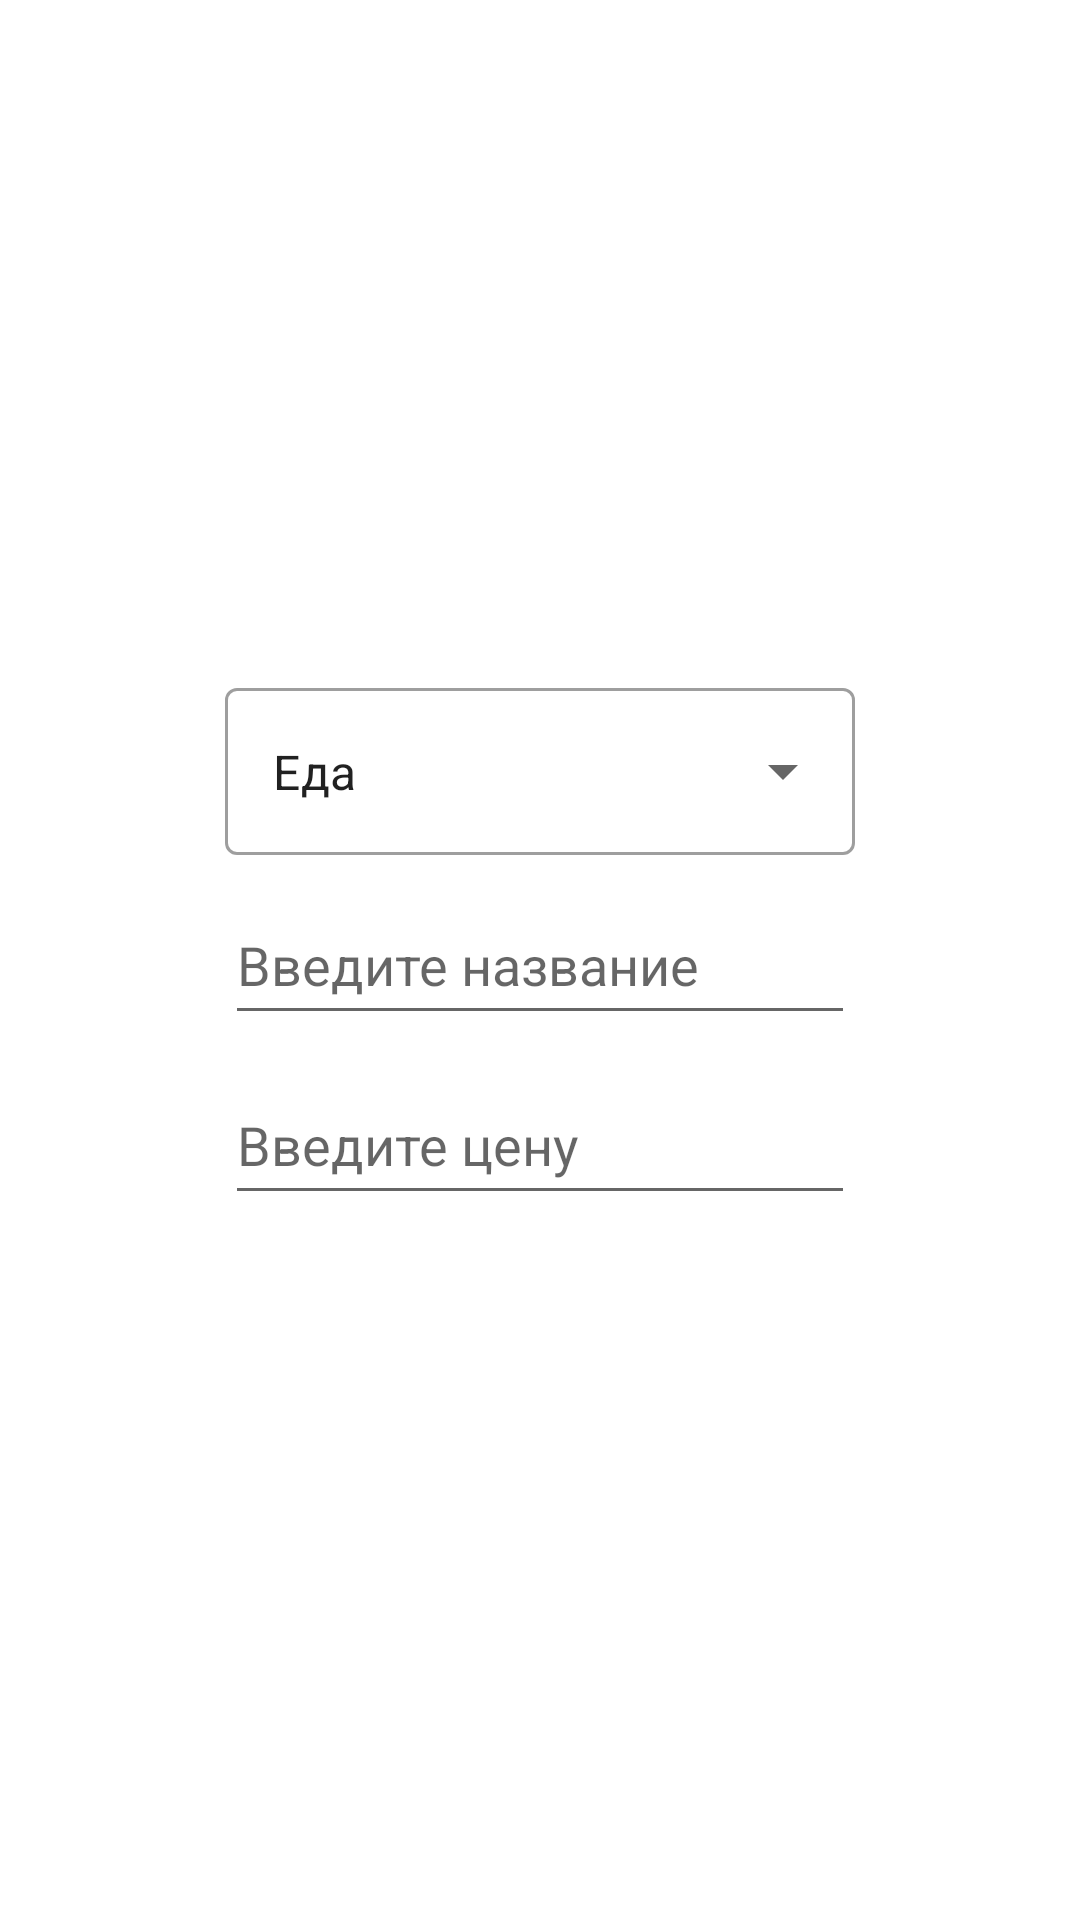

Write the Android layout XML for this screen, with the resource values it uses.
<!-- AndroidManifest.xml: application theme Theme.MyFirstApp -->
<!-- res/layout/purchase_input.xml -->
<?xml version="1.0" encoding="utf-8"?>
<androidx.constraintlayout.widget.ConstraintLayout xmlns:android="http://schemas.android.com/apk/res/android"
    xmlns:app="http://schemas.android.com/apk/res-auto"
    xmlns:tools="http://schemas.android.com/tools"
    android:layout_width="match_parent"
             android:layout_height="match_parent">




    <com.google.android.material.textfield.TextInputLayout
        style="@style/Widget.MaterialComponents.TextInputLayout.OutlinedBox.ExposedDropdownMenu"
        android:layout_width="0dp"
        android:layout_height="wrap_content"
        app:layout_constraintBottom_toTopOf="@+id/etName"
        app:layout_constraintEnd_toEndOf="@+id/etName"
        android:layout_marginBottom="10dp"
        app:layout_constraintStart_toStartOf="@+id/etName">

        <AutoCompleteTextView
            android:id="@+id/autoCompleteTextView"
            android:layout_width="match_parent"
            android:layout_height="match_parent"
            android:layout_weight="1"
            android:inputType="none"
            android:text="Еда" />
    </com.google.android.material.textfield.TextInputLayout>

    <EditText
        android:id="@+id/etName"
        android:layout_width="wrap_content"
        android:layout_height="50dp"
        android:ems="10"
        android:hint="@string/hint1"
        android:inputType="textPersonName|textCapWords"
        app:layout_constraintBottom_toBottomOf="parent"
        app:layout_constraintEnd_toEndOf="parent"
        app:layout_constraintStart_toStartOf="parent"
        app:layout_constraintTop_toTopOf="parent"
        android:ellipsize="end"
        android:maxLength="50"
        />

    <EditText
        android:id="@+id/etCost"
        android:layout_width="wrap_content"
        android:layout_height="50dp"
        android:layout_marginTop="10dp"
        android:ellipsize="end"
        android:ems="10"
        android:hint="@string/hint2"
        android:inputType="number"
        android:maxLength="50"
        app:layout_constraintEnd_toEndOf="@+id/etName"
        app:layout_constraintStart_toStartOf="@+id/etName"
        app:layout_constraintTop_toBottomOf="@+id/etName" />







</androidx.constraintlayout.widget.ConstraintLayout>
<!-- resources referenced by this layout -->
<resources>
  <string name="hint1">Введите название</string>
  <string name="hint2">Введите цену</string>
  <style name="Theme.MyFirstApp" parent="Theme.MaterialComponents.DayNight.DarkActionBar">
          
          <item name="colorPrimary">@color/purple_500</item>
          <item name="colorPrimaryVariant">@color/purple_700</item>
          <item name="colorOnPrimary">@color/white</item>
          
          <item name="colorSecondary">@color/teal_200</item>
          <item name="colorSecondaryVariant">@color/teal_700</item>
          <item name="colorOnSecondary">@color/black</item>
          <item name="windowActionBar">false</item>
          <item name="windowNoTitle">true</item>
          
          <item name="android:statusBarColor" tools:targetApi="l">?attr/colorPrimaryVariant</item>
          
          <item name="android:windowAnimationStyle">@style/DialogAnimation</item>
      </style>
  <color name="purple_500">#FF6200EE</color>
  <color name="purple_700">#FF3700B3</color>
  <color name="white">#FFFFFFFF</color>
  <color name="teal_200">#FF03DAC5</color>
  <color name="teal_700">#FF018786</color>
  <color name="black">#FF000000</color>
</resources>
